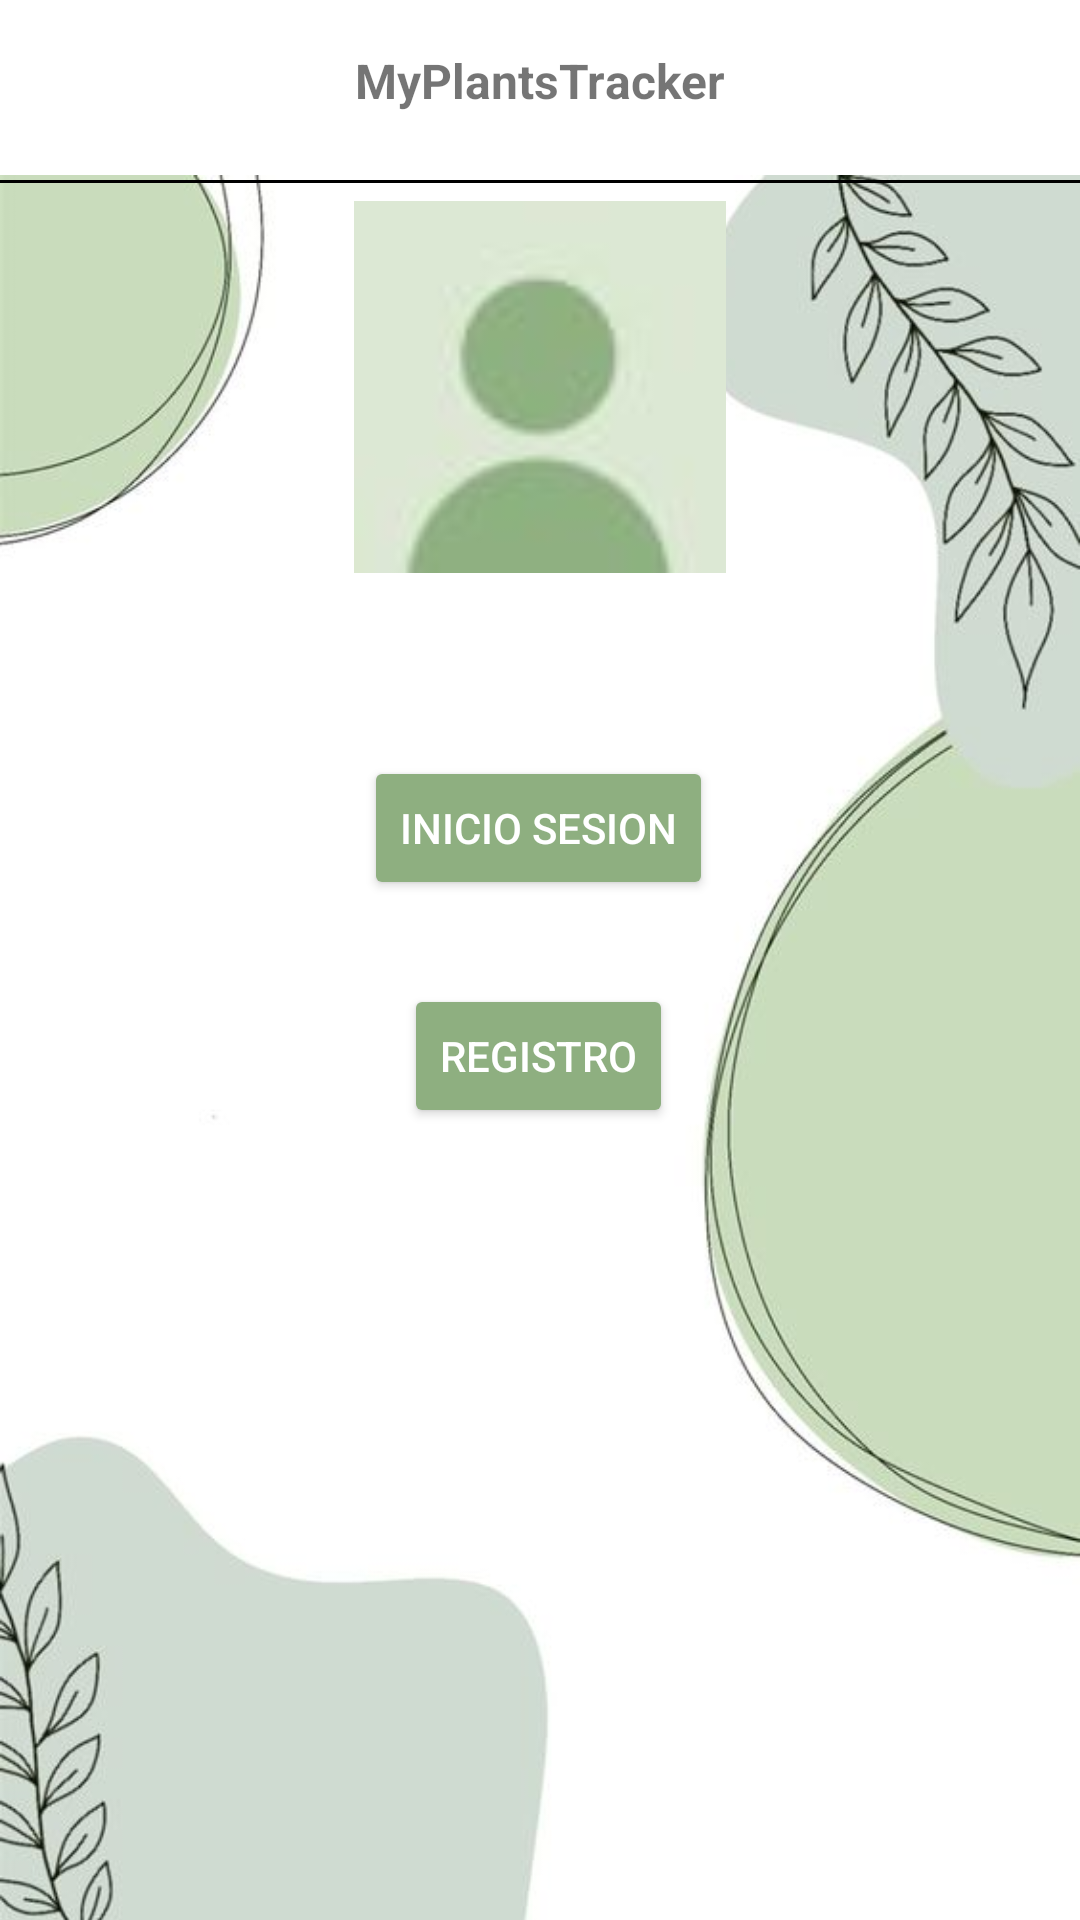

Reconstruct the res/layout file that produces this screen, plus the resources it refers to.
<!-- AndroidManifest.xml: application theme Theme.Invernadero -->
<!-- res/layout/activity_main.xml -->
<?xml version="1.0" encoding="utf-8"?>
<androidx.constraintlayout.widget.ConstraintLayout xmlns:android="http://schemas.android.com/apk/res/android"
    xmlns:app="http://schemas.android.com/apk/res-auto"
    xmlns:tools="http://schemas.android.com/tools"
    android:layout_width="match_parent"
    android:layout_height="match_parent"
    tools:context=".MainActivity">

    <ImageView
        android:id="@+id/imageView2"
        android:layout_width="wrap_content"
        android:layout_height="wrap_content"
        android:layout_marginTop="32dp"
        android:contentDescription="TODO"
        app:layout_constraintStart_toStartOf="parent"
        app:layout_constraintTop_toTopOf="parent"
        app:srcCompat="@drawable/fondodispositivo"
        tools:ignore="ImageContrastCheck" />

    <ImageView
        android:id="@+id/imageView"
        android:layout_width="152dp"
        android:layout_height="124dp"
        android:layout_marginBottom="61dp"
        app:layout_constraintBottom_toTopOf="@+id/btn_InicioSesion"
        app:layout_constraintEnd_toEndOf="parent"
        app:layout_constraintStart_toStartOf="parent"
        app:srcCompat="@drawable/perfil" />

    <Button
        android:id="@+id/btn_InicioSesion"
        android:layout_width="wrap_content"
        android:layout_height="wrap_content"
        android:layout_marginBottom="340dp"
        android:backgroundTint="#8EAF80"
        android:hapticFeedbackEnabled="false"
        android:onClick="iniciologin"
        android:text="@string/inicio_sesion"
        android:textColor="#FFFFFF"
        app:layout_constraintBottom_toBottomOf="parent"
        app:layout_constraintEnd_toEndOf="parent"
        app:layout_constraintHorizontal_bias="0.498"
        app:layout_constraintStart_toStartOf="parent" />

    <Button
        android:id="@+id/btn_Registro"
        android:layout_width="wrap_content"
        android:layout_height="wrap_content"
        android:layout_marginTop="28dp"
        android:layout_marginBottom="264dp"
        android:backgroundTint="#8EAF80"
        android:hapticFeedbackEnabled="false"
        android:onClick="irARegistro"
        android:text="registro"
        android:textColor="#FFFFFF"
        app:layout_constraintBottom_toBottomOf="parent"
        app:layout_constraintEnd_toEndOf="parent"
        app:layout_constraintHorizontal_bias="0.498"
        app:layout_constraintStart_toStartOf="parent"
        app:layout_constraintTop_toBottomOf="@+id/btn_InicioSesion"
        app:layout_constraintVertical_bias="1.0" />

    <View
        android:id="@+id/view4"
        android:layout_width="wrap_content"
        android:layout_height="60dp"
        app:layout_constraintStart_toStartOf="parent"
        app:layout_constraintTop_toTopOf="parent" />

    <TextView
        android:id="@+id/txtTittle4"
        android:layout_width="wrap_content"
        android:layout_height="wrap_content"
        android:layout_marginTop="16dp"
        android:text="MyPlantsTracker"
        android:textSize="16sp"
        android:textStyle="bold"
        app:layout_constraintBottom_toBottomOf="@+id/view"
        app:layout_constraintEnd_toEndOf="@+id/view4"
        app:layout_constraintStart_toStartOf="parent"
        app:layout_constraintTop_toTopOf="parent" />

    <View
        android:id="@+id/view5"
        android:layout_width="wrap_content"
        android:layout_height="1dp"
        android:background="#000000"
        app:layout_constraintStart_toStartOf="parent"
        app:layout_constraintTop_toBottomOf="@+id/view4" />

</androidx.constraintlayout.widget.ConstraintLayout>
<!-- resources referenced by this layout -->
<resources>
  <!-- drawable fondodispositivo: jpg bitmap (drawable-v24, 24391 bytes) -->
  <!-- drawable perfil: jpg bitmap (drawable, 1139 bytes) -->
  <string name="inicio_sesion">Inicio Sesion</string>
  <style name="Theme.Invernadero" parent="Theme.MaterialComponents.DayNight.DarkActionBar">
          
          <item name="colorPrimary">@color/purple_500</item>
          <item name="colorPrimaryVariant">@color/purple_700</item>
          <item name="colorOnPrimary">@color/white</item>
          
          <item name="colorSecondary">@color/teal_200</item>
          <item name="colorSecondaryVariant">@color/teal_700</item>
          <item name="colorOnSecondary">@color/black</item>
          
          <item name="android:statusBarColor">?attr/colorPrimaryVariant</item>
          
      </style>
  <!-- not gathered from this repository: default colours our renderer supplied (Android Studio template values) -->
  <color name="purple_500">#FF6200EE</color>
  <color name="purple_700">#FF3700B3</color>
  <color name="teal_200">#FF03DAC5</color>
  <color name="teal_700">#FF018786</color>
  <color name="black">#FF000000</color>
  <color name="white">#FFFFFFFF</color>
</resources>
